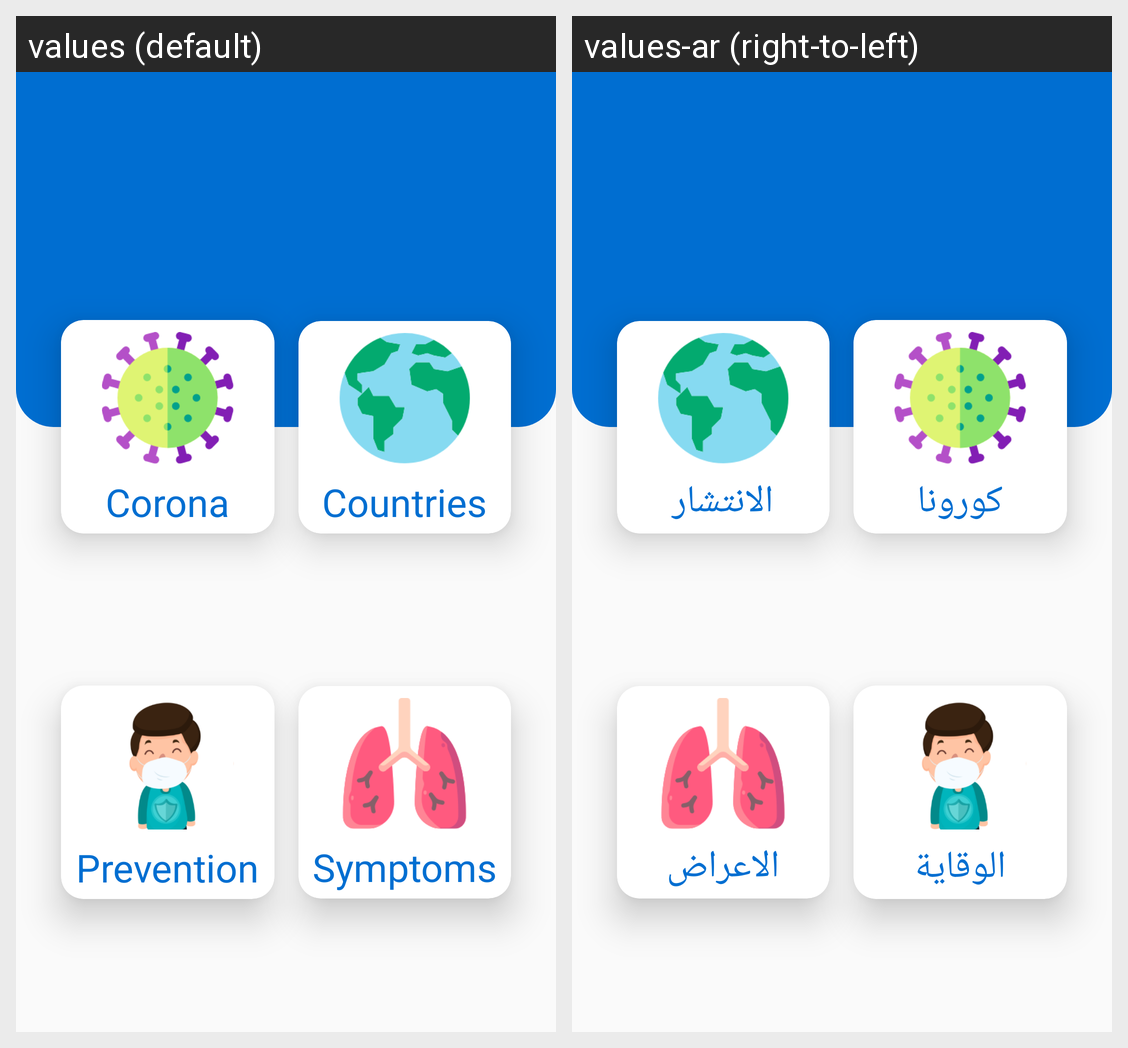

Translations of the strings shown on this Android screen, per locale in the grid:
Android screen res/layout/activity_main.xml rendered under 2 locales, left to right: values (default), values-ar (right-to-left). Device: Nexus 5 (rendered at 1080×1920; each locale shown at half size, 540×960, under a caption strip naming it); theme NoBar.
Strings drawn on this screen, with the default value and each locale's value (text and hints the layout hard-codes, and strings that could not be matched under every locale, appear in the picture but are not listed):

virus
  values: Corona
  values-ar: كورونا

Countries
  values: Countries
  values-ar: الانتشار

prevention
  values: Prevention
  values-ar: الوقاية

symptoms
  values: Symptoms
  values-ar: الاعراض
